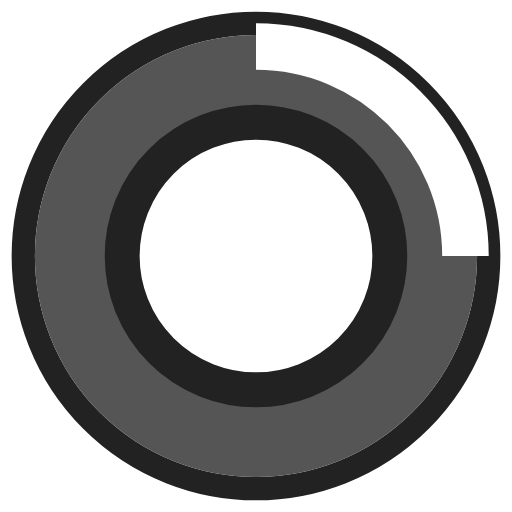
t = 0.00 s
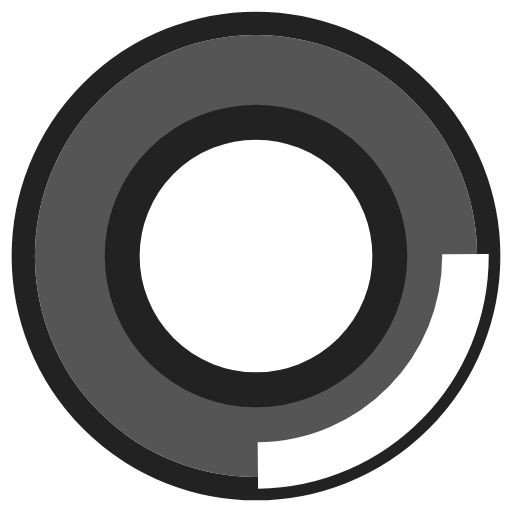
t = 0.09 s
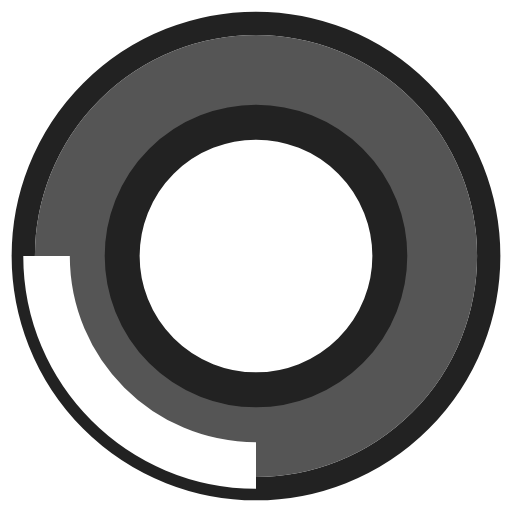
t = 0.18 s
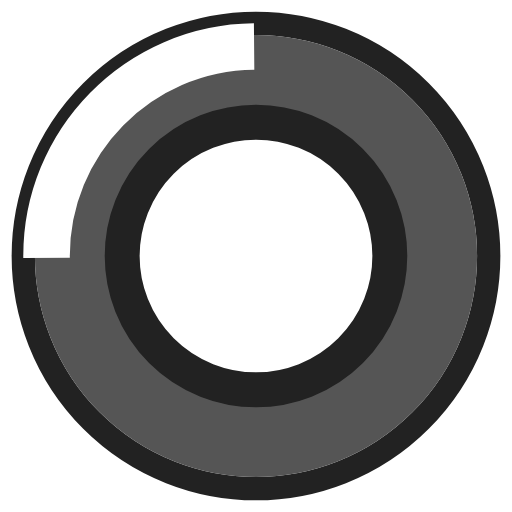
t = 0.26 s

The animated SVG that drew these frames (rendered in a browser with its animation timeline set to each time). Animation: 1 SMIL element (animateTransform=1); one cycle of 0.35 s, repeats indefinitely.

<?xml version="1.0" encoding="UTF-8"?>
<!-- Khulnasoft Ltd'RL, CC0 -->
<svg width="22px" height="22px" viewBox="0 0 22 22" version="1.1" xmlns="http://www.w3.org/2000/svg" xmlns:xlink="http://www.w3.org/1999/xlink">
<g stroke="none" fill="none" >
    <g id="loading_white" transform="translate(2, 2)" stroke-width="1">
        <circle id="Oval" stroke="#222" cx="9" cy="9" r="10"/>
    </g>
    <g id="loading_white" transform="translate(2, 2)" stroke-width="2">
        <circle id="Oval" stroke="#222" cx="9" cy="9" r="6"/>
    </g>
    <g id="loading_white" transform="translate(2, 2)" stroke-width="3">
        <circle id="Oval" stroke="#555" cx="9" cy="9" r="8"/>
    </g>
    <g id="loading_white" transform="translate(2, 2)" stroke-width="2">
        <path d="M18,9 C18,4.03 13.97,0 9,0" id="Shape" stroke="#FFF">
            <animateTransform attributeName="transform" type="rotate"
                              from="0 9 9" to="360 9 9" dur="0.35s" repeatCount="indefinite"/>
        </path>
    </g>
</g>
</svg>
